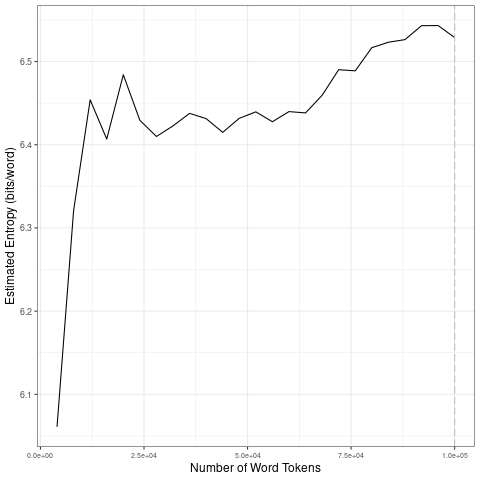

Values plotted in this chart, from the file beside it:
file, entropy.Corpus.Size, entropy.Entropy, sd.Corpus.Size, sd.SD
data/2021_by_fr/2021-05-13_tokens_1-gram…, 4000, 6.061, 20000, 0.1705
data/2021_by_fr/2021-05-13_tokens_1-gram…, 8000, 6.321, 40000, 0.01056
data/2021_by_fr/2021-05-13_tokens_1-gram…, 12000, 6.454, 60000, 0.01025
data/2021_by_fr/2021-05-13_tokens_1-gram…, 16000, 6.407, 80000, 0.03034
data/2021_by_fr/2021-05-13_tokens_1-gram…, 20000, 6.484, 1e+05, 0.009549
data/2021_by_fr/2021-05-13_tokens_1-gram…, 24000, 6.429, 20000, 0.1705
data/2021_by_fr/2021-05-13_tokens_1-gram…, 28000, 6.41, 40000, 0.01056
data/2021_by_fr/2021-05-13_tokens_1-gram…, 32000, 6.423, 60000, 0.01025
data/2021_by_fr/2021-05-13_tokens_1-gram…, 36000, 6.438, 80000, 0.03034
data/2021_by_fr/2021-05-13_tokens_1-gram…, 40000, 6.431, 1e+05, 0.009549
data/2021_by_fr/2021-05-13_tokens_1-gram…, 44000, 6.415, 20000, 0.1705
data/2021_by_fr/2021-05-13_tokens_1-gram…, 48000, 6.432, 40000, 0.01056
data/2021_by_fr/2021-05-13_tokens_1-gram…, 52000, 6.44, 60000, 0.01025
data/2021_by_fr/2021-05-13_tokens_1-gram…, 56000, 6.428, 80000, 0.03034
data/2021_by_fr/2021-05-13_tokens_1-gram…, 60000, 6.44, 1e+05, 0.009549
data/2021_by_fr/2021-05-13_tokens_1-gram…, 64000, 6.438, 20000, 0.1705
data/2021_by_fr/2021-05-13_tokens_1-gram…, 68000, 6.459, 40000, 0.01056
data/2021_by_fr/2021-05-13_tokens_1-gram…, 72000, 6.49, 60000, 0.01025
data/2021_by_fr/2021-05-13_tokens_1-gram…, 76000, 6.489, 80000, 0.03034
data/2021_by_fr/2021-05-13_tokens_1-gram…, 80000, 6.517, 1e+05, 0.009549
data/2021_by_fr/2021-05-13_tokens_1-gram…, 84000, 6.523, 20000, 0.1705
data/2021_by_fr/2021-05-13_tokens_1-gram…, 88000, 6.526, 40000, 0.01056
data/2021_by_fr/2021-05-13_tokens_1-gram…, 92000, 6.543, 60000, 0.01025
data/2021_by_fr/2021-05-13_tokens_1-gram…, 96000, 6.543, 80000, 0.03034
data/2021_by_fr/2021-05-13_tokens_1-gram…, 1e+05, 6.529, 1e+05, 0.009549
